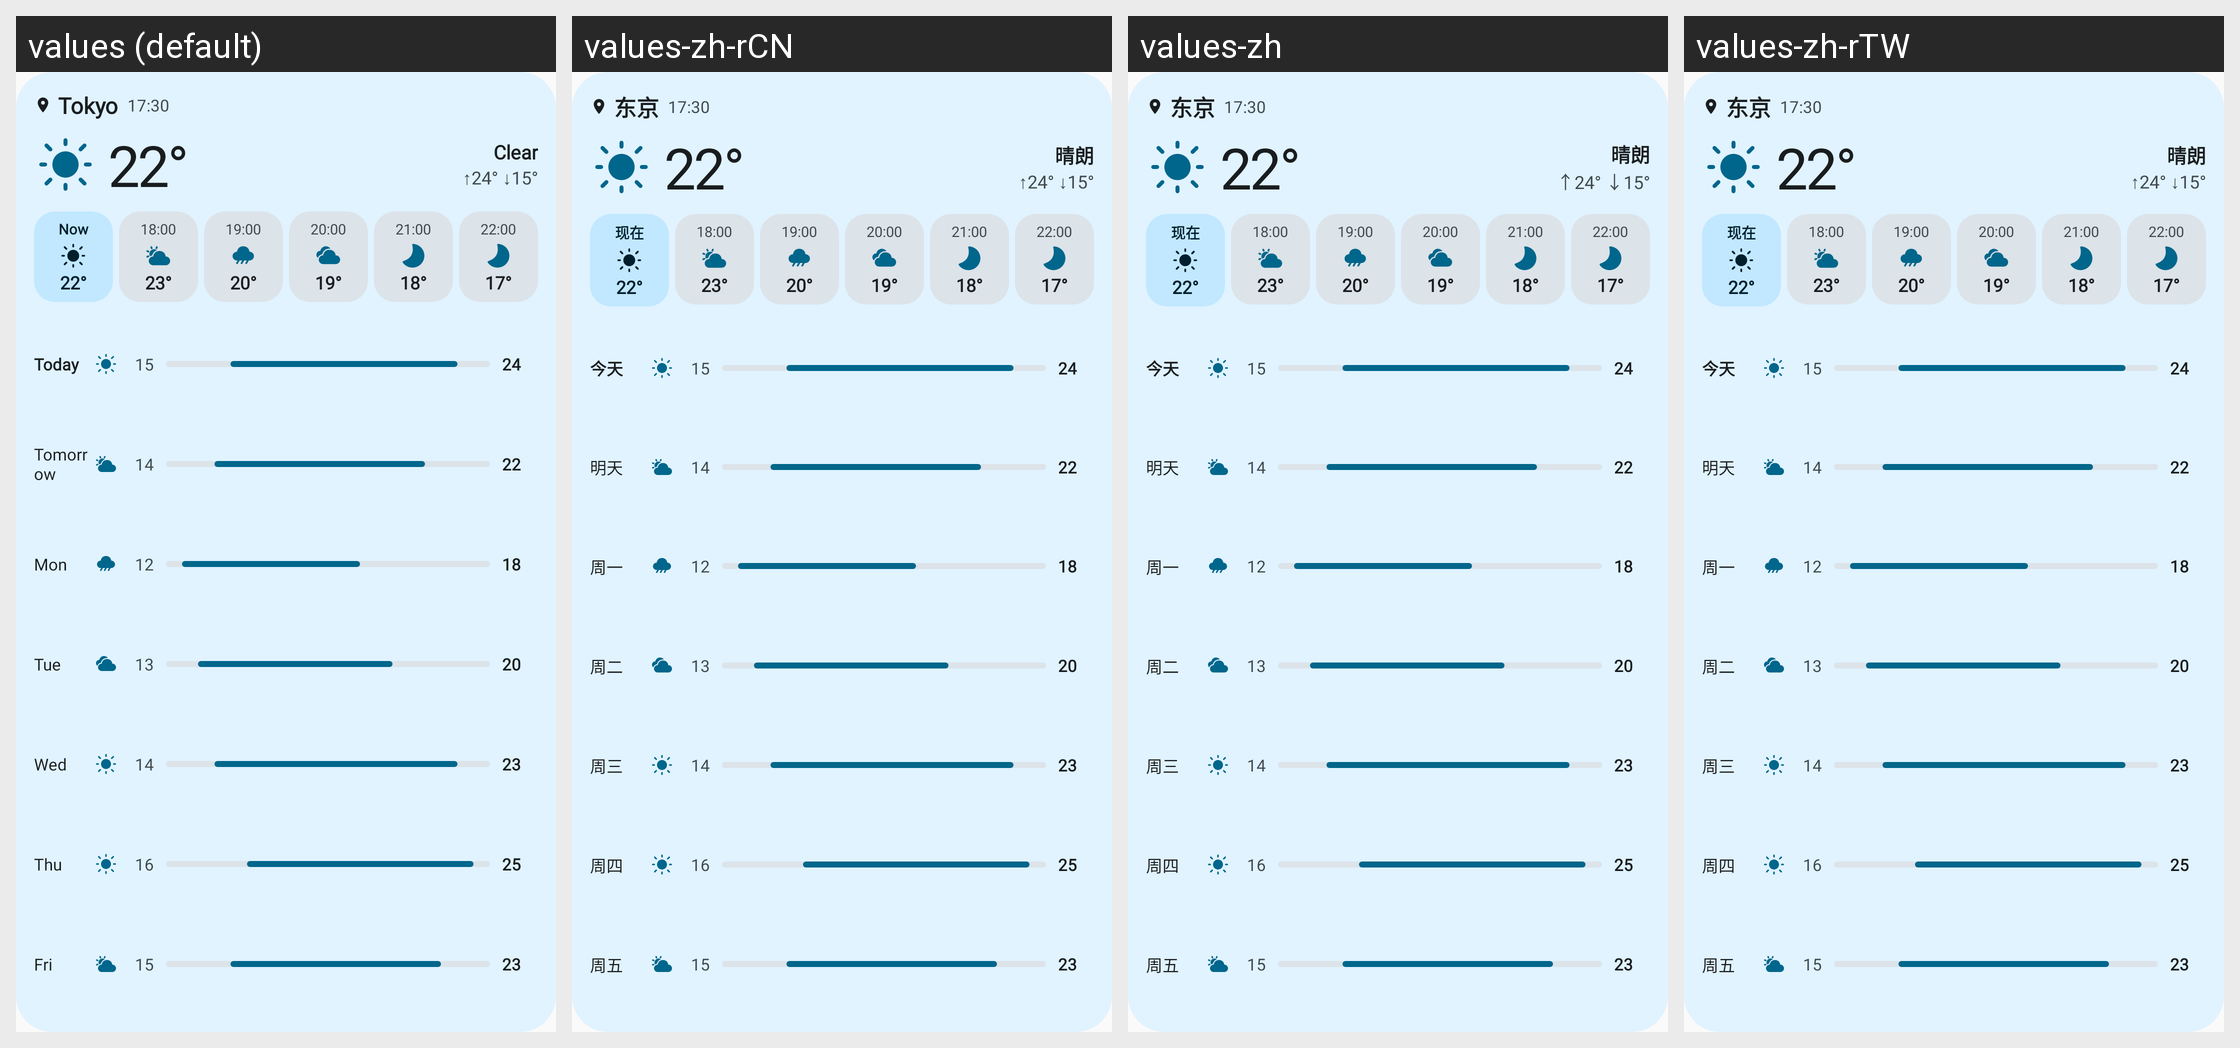

This grid shows one Android layout under several languages. Give, for every string resource on the screen, its name, the default text and each shown locale's text.
Android screen res/layout/widget_preview_large.xml rendered under 4 locales, left to right: values (default), values-zh-rCN, values-zh, values-zh-rTW. Device: Nexus 5 (rendered at 1080×1920; each locale shown at half size, 540×960, under a caption strip naming it); theme Theme.ExpressiveWeather.
Other locales in the repository, not shown: values-es, values-fr, values-ja, values-ko, values-pt, values-ru.
Strings drawn on this screen, with the default value and each locale's value (text and hints the layout hard-codes, and strings that could not be matched under every locale, appear in the picture but are not listed):

widget_preview_city
  values: Tokyo
  values-zh-rCN: 东京
  values-zh: 东京
  values-zh-rTW: 东京  [from values-zh]

widget_preview_sunny
  values: Clear
  values-zh-rCN: 晴朗
  values-zh: 晴朗
  values-zh-rTW: 晴朗  [from values-zh]

widget_preview_now
  values: Now
  values-zh-rCN: 现在
  values-zh: 现在
  values-zh-rTW: 现在  [from values-zh]

widget_preview_d0
  values: Today
  values-zh-rCN: 今天
  values-zh: 今天
  values-zh-rTW: 今天  [from values-zh]

widget_preview_d1
  values: Tomorrow
  values-zh-rCN: 明天
  values-zh: 明天
  values-zh-rTW: 明天  [from values-zh]

widget_preview_d2
  values: Mon
  values-zh-rCN: 周一
  values-zh: 周一
  values-zh-rTW: 周一  [from values-zh]

widget_preview_d3
  values: Tue
  values-zh-rCN: 周二
  values-zh: 周二
  values-zh-rTW: 周二  [from values-zh]

widget_preview_d4
  values: Wed
  values-zh-rCN: 周三
  values-zh: 周三
  values-zh-rTW: 周三  [from values-zh]

widget_preview_d5
  values: Thu
  values-zh-rCN: 周四
  values-zh: 周四
  values-zh-rTW: 周四  [from values-zh]

widget_preview_d6
  values: Fri
  values-zh-rCN: 周五
  values-zh: 周五
  values-zh-rTW: 周五  [from values-zh]
